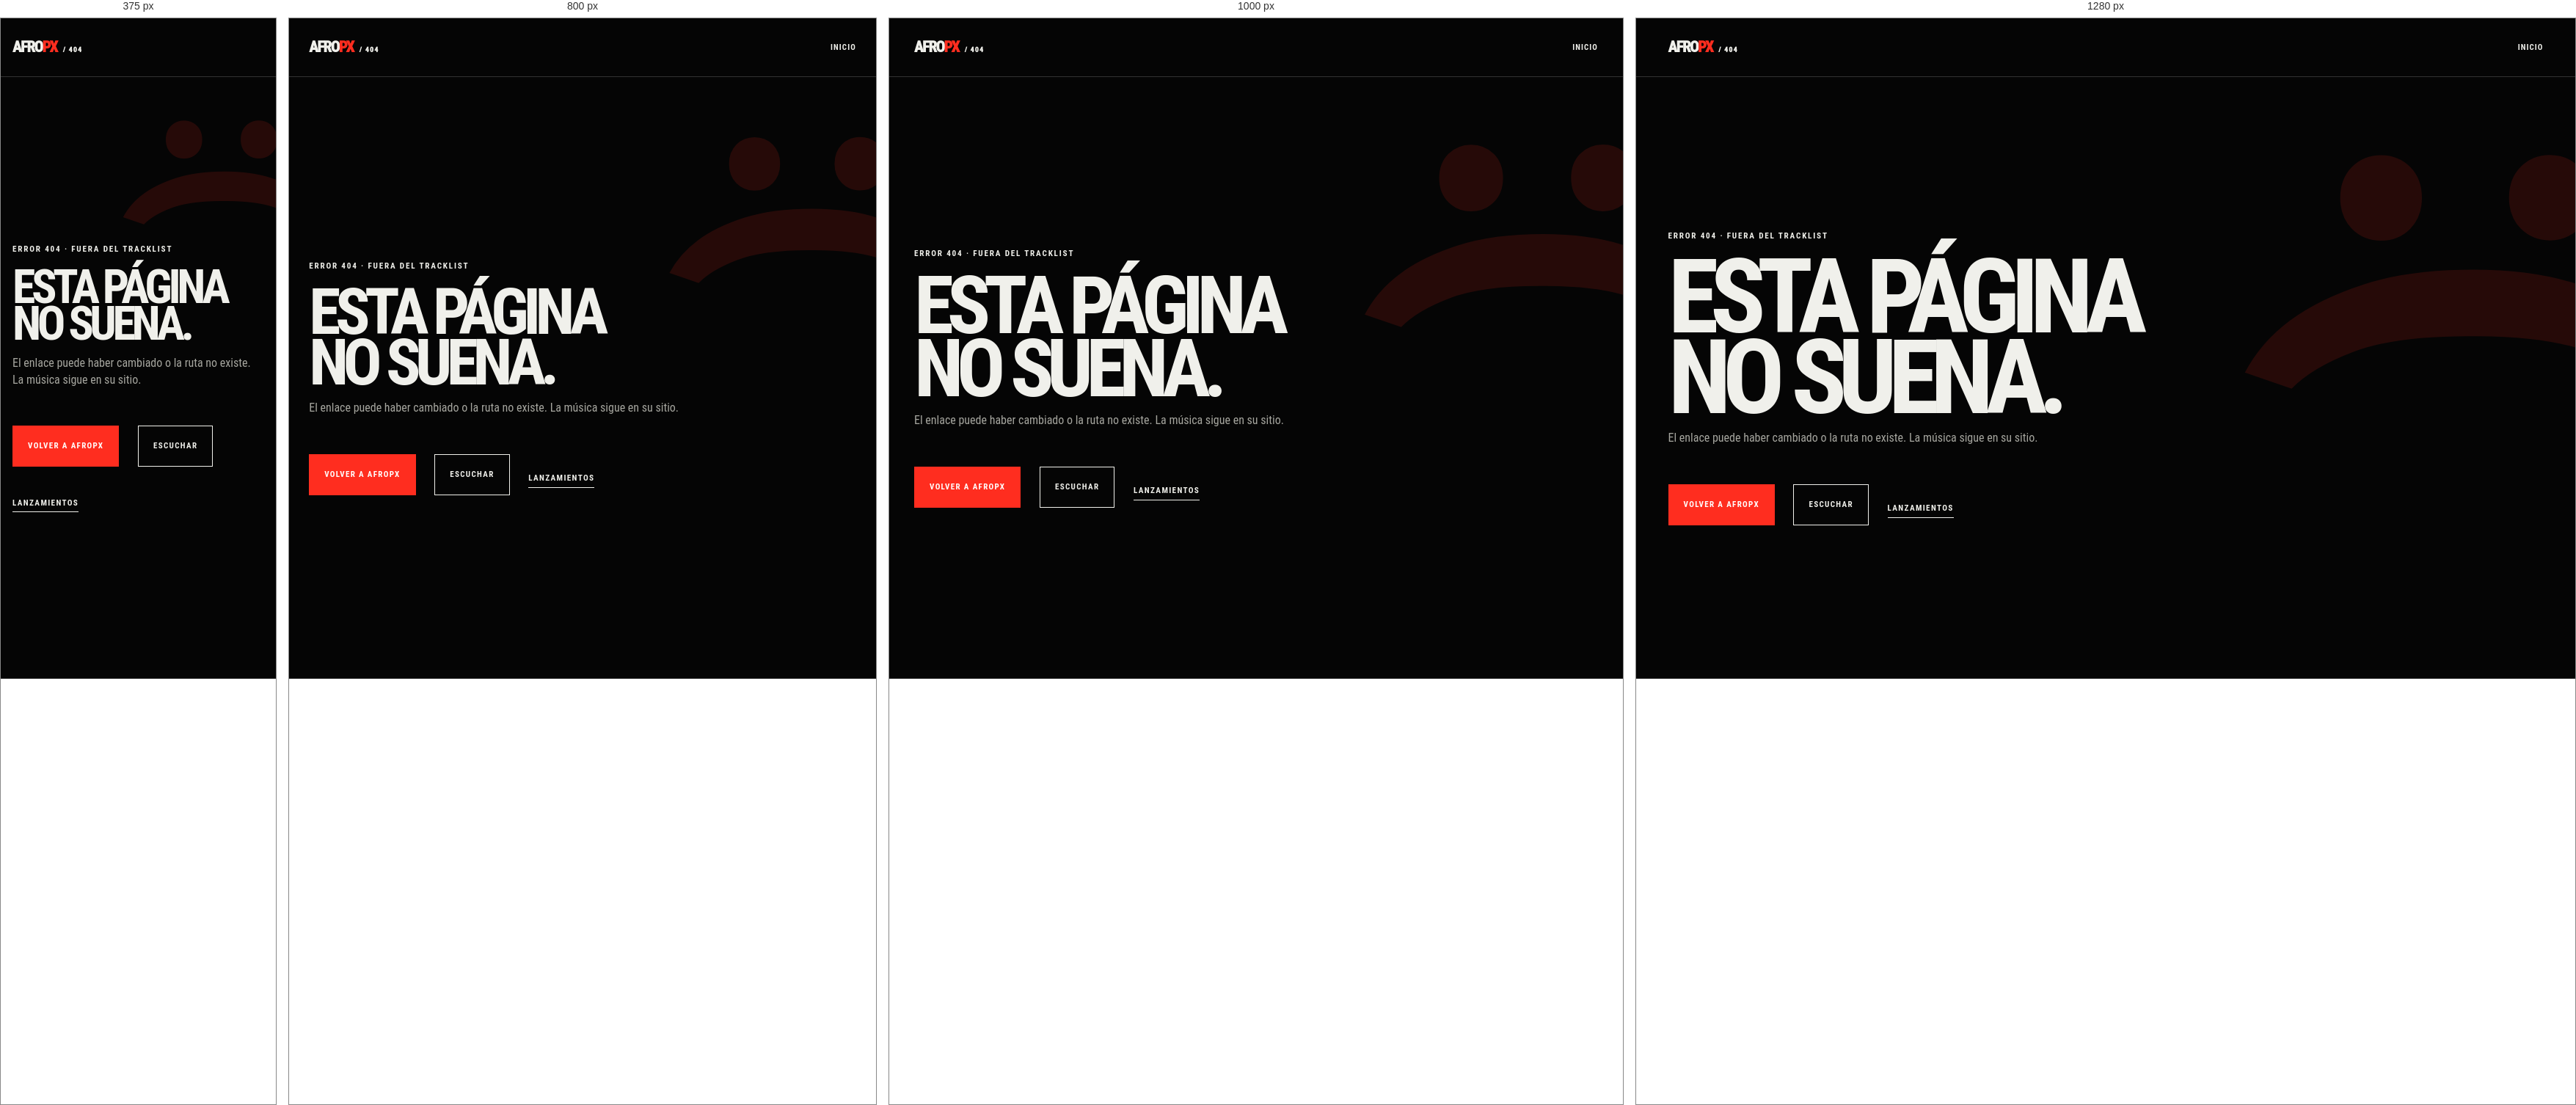
Rendered at 375 px, 800 px, 1000 px and 1280 px, left to right.

<!-- file: 404.html -->
<!doctype html>
<html lang="es">
<head>
  <meta charset="utf-8">
  <meta name="viewport" content="width=device-width, initial-scale=1">
  <title>404 — Esto no estaba en el tracklist | AfroPX</title>
  <meta name="description" content="La página que buscas no existe. Vuelve a la web oficial, los lanzamientos o la música de AfroPX.">
  <meta name="robots" content="noindex,follow">
  <meta name="theme-color" content="#ff2d23">
  <link rel="icon" href="/assets/icons/favicon.svg" type="image/svg+xml">
  <link rel="stylesheet" href="/styles.css?v=2ea652d1a9">
  <link rel="stylesheet" href="/assets/css/advanced.css?v=5a485fc54e">
  <script src="/script.js?v=68d8513367" defer></script>
  <script type="module" src="/assets/dist/site.js?v=b5f0800b73"></script>
</head>
<body class="not-found-page">
  <a class="skip-link" href="#main">Saltar al contenido</a>
  <header class="smart-header"><a class="brand" href="/"><span>AFRO</span><span class="brand-mark">PX</span><small>/ 404</small></a><a href="/">Inicio</a></header>
  <main id="main" class="not-found-main">
    <span aria-hidden="true">:(</span>
    <p class="eyebrow">Error 404 · Fuera del tracklist</p>
    <h1>ESTA PÁGINA<br>NO SUENA.</h1>
    <p>El enlace puede haber cambiado o la ruta no existe. La música sigue en su sitio.</p>
    <div class="button-row"><a class="button button-red" href="/">Volver a AfroPX</a><a class="button button-outline" href="/escuchar/">Escuchar</a><a class="text-link on-dark" href="/lanzamientos/">Lanzamientos</a></div>
  </main>
</body>
</html>


/* @media block from styles.css */
@media (max-width: 900px) {
  :root { --header-h: 4.5rem; }
  .site-header { background: var(--black); color: var(--paper); mix-blend-mode: normal; }
  .menu-toggle { display: block; position: relative; z-index: 3; }
  .site-nav { position: fixed; inset: 0; z-index: 2; width: 100vw; height: 100dvh; min-height: 100svh; padding: calc(var(--header-h) + 2rem) var(--pad) 3rem; display: flex; flex-direction: column; justify-content: center; gap: clamp(1.25rem, 4vh, 2.5rem); overflow-y: auto; overscroll-behavior: contain; isolation: isolate; background: var(--black); color: var(--paper); font-size: clamp(1.8rem, 8vw, 4rem); line-height: .9; opacity: 0; visibility: hidden; transform: translateY(-2rem); transition: opacity .35s, transform .35s var(--ease), visibility .35s; mix-blend-mode: normal; }
  body.nav-open .site-header { height: 100dvh; transform: none; background: var(--black); mix-blend-mode: normal; }
  body.nav-open .menu-toggle { position: fixed; top: .85rem; right: var(--pad); }
  body.nav-open .site-nav { opacity: 1; visibility: visible; transform: none; }
  body.nav-open .menu-toggle > span:not(.sr-only):nth-of-type(2) { transform: translateY(4px) rotate(45deg); }
  body.nav-open .menu-toggle > span:not(.sr-only):nth-of-type(3) { transform: translateY(-4px) rotate(-45deg); }
  .hero, .studio-hero { grid-template-columns: 1fr; }
  .hero-copy, .studio-hero-copy { min-height: 70svh; }
  .hero-portrait, .studio-portrait { min-height: 60svh; }
  .hero-title { font-size: clamp(6.2rem, 28vw, 13rem); }
  .hero-stamp { top: 68svh; }
  .release-grid, .about-grid, .studio-about-grid { grid-template-columns: 1fr; }
  .about-heading { max-width: 50rem; }
  .visual-heading, .portfolio-heading { align-items: start; flex-direction: column; }
  .pricing-heading { align-items: start; flex-direction: column; }
  .pricing-grid { grid-template-columns: 1fr; }
  .price-card { min-height: 34rem; }
  .mixing-teaser-copy { width: 100%; }
  .service-card { grid-template-columns: 3rem 1fr; }
  .service-card p, .service-card ul { grid-column: 2; }
  .studio-contact { grid-template-columns: 1fr; }
  .launches-hero-copy { width: 100%; }
  .launches-symbol { right: -16vw; top: 18vh; font-size: 78vw; opacity: .55; }
  .featured-launch-grid, .release-link-hero { grid-template-columns: 1fr; }
  .featured-launch-grid { gap: 4rem; }
  .release-directory-heading, .tracklist-heading { align-items: start; flex-direction: column; }
  .platform-grid { grid-template-columns: 1fr; }
  .platform-card { min-height: 12rem; }
  .release-link-hero { padding-top: calc(var(--header-h) + 3rem); }
  .release-cover { width: min(100%, 38rem); }
}

/* @media block from styles.css */
@media (max-width: 620px) {
  .section { padding-top: 5.5rem; padding-bottom: 5.5rem; }
  .display-title { font-size: clamp(2.9rem, 16vw, 5rem); }
  .hero-copy { padding-top: 6rem; }
  .hero-title { font-size: 26vw; }
  .hero-title .outline { transform: none; }
  .hero-bottom { align-items: center; }
  .hero-portrait { min-height: 52svh; }
  .hero-stamp { display: none; }
  .release-grid { gap: 3rem; }
  .catalogue a { grid-template-columns: 3.5rem 1fr; }
  .catalogue em { display: none; }
  .spotify-embed iframe { height: 152px; }
  .about-image { width: 100%; }
  .gallery { display: block; }
  .gallery-item { width: 100%; margin: 0 0 1.25rem !important; aspect-ratio: 1 !important; }
  .gallery-wide { aspect-ratio: 4/3 !important; }
  .mixing-teaser { min-height: 75svh; }
  .mixing-teaser h2 { font-size: 13vw; }
  .footer-brand { font-size: 23vw; }
  .footer-links { margin-top: 3rem; }
  .footer-meta { gap: 1rem; }
  .studio-title { font-size: 15vw; }
  .mixing-page .display-title { font-size: clamp(2.5rem, 13.2vw, 5rem); }
  .studio-intro { grid-template-columns: 1fr; }
  .site-nav .nav-cta { align-self: center; max-width: 100%; text-align: center; white-space: nowrap; }
  .studio-booking-cta { align-self: center; min-width: min(100%, 12rem); }
  .studio-portrait { min-height: 55svh; }
  .studio-portrait-double img { object-position: center; }
  .meter { display: none; }
  .service-card { grid-template-columns: 2.3rem 1fr; padding: 1.7rem 0; }
  .playlist-card { box-shadow: .5rem .5rem 0 rgba(0,0,0,.28); }
  .playlist-card-body { min-height: 24rem; grid-template-columns: 1fr; align-content: end; }
  .process-list li { grid-template-columns: 4.5rem 1fr; }
  .process-list > li > span { font-size: 3.2rem; }
  .contact-copy h2 { font-size: 17vw; }
  .contact-actions { align-items: stretch; flex-direction: column; }
  .contact-actions .button { width: 100%; }
  .site-footer-studio .footer-brand { font-size: 12vw; }
  .launches-hero { padding-bottom: 2.5rem; }
  .launches-title { font-size: 25vw; }
  .launches-hero-bottom { grid-template-columns: 1fr; gap: 1.25rem; margin-top: 3rem; }
  .featured-cover { box-shadow: .65rem .65rem 0 rgba(0,0,0,.28); }
  .launch-row { grid-template-columns: 2.4rem minmax(0, 1fr); gap: .7rem; min-height: 6.7rem; }
  .launch-row em { display: none; }
  .launch-row strong { font-size: 1.35rem; }
  .release-link-hero { gap: 3.5rem; }
  .release-cover { box-shadow: .7rem .7rem 0 var(--red); }
  .release-album-title { font-size: 13.5vw; }
  .release-action { grid-template-columns: 2rem minmax(0, 1fr); gap: .65rem; }
  .release-action em { grid-column: 2; grid-row: 2; }
  .album-tracklist li { grid-template-columns: 2.5rem minmax(0, 1fr); min-height: 4.7rem; }
  .album-tracklist em { grid-column: 2; padding-bottom: .7rem; }
}

/* @media block from advanced.css */
@media (max-width: 1100px) {
  .booking-hero,
  .tool-hero {
    grid-template-columns: 1fr;
  }

  .tool-workspace {
    grid-template-columns: 1fr;
  }

  .tool-preview {
    position: static;
  }

  .admin-filters {
    grid-template-columns: repeat(3, 1fr);
  }

  .admin-setting-grid {
    grid-template-columns: repeat(2, 1fr);
  }
}

/* @media block from advanced.css */
@media (max-width: 900px) {
  .booking-progress {
    top: var(--header-h);
  }

  .booking-progress li {
    justify-content: center;
  }

  .booking-progress strong {
    display: none;
  }

  .booking-step-heading {
    grid-template-columns: 3.5rem 1fr;
  }

  .booking-service-grid {
    grid-template-columns: 1fr;
  }

  .booking-service {
    min-height: 15rem;
  }

  .booking-slot-grid {
    grid-template-columns: repeat(3, 1fr);
  }

  .smart-release {
    grid-template-columns: 1fr;
  }

  .smart-cover-wrap {
    margin: 0;
    width: min(100%, 34rem);
  }

  .smart-qr-panel {
    grid-template-columns: 1fr minmax(10rem, 18rem);
  }

  .smart-qr-panel > a {
    grid-column: 1 / -1;
  }

  .admin-summary {
    grid-template-columns: repeat(2, 1fr);
  }

  .admin-grid {
    grid-template-columns: 1fr;
  }

  .admin-intro {
    align-items: flex-start;
    flex-direction: column;
  }

  .admin-intro > p {
    text-align: left;
  }

  .legal-content {
    grid-template-columns: 1fr;
  }

  .legal-index {
    position: static;
    grid-template-columns: repeat(3, 1fr);
  }

  .legal-content section > span {
    position: static;
    display: block;
    margin-bottom: .8rem;
  }

  .faq-heading {
    grid-template-columns: 1fr;
  }
}

/* @media block from advanced.css */
@media (max-width: 700px) {
  .booking-hero {
    min-height: 62svh;
  }

  .booking-hero h1 {
    font-size: clamp(3.5rem, 18vw, 6.8rem);
  }

  .tool-hero h1 {
    font-size: clamp(3.4rem, 14vw, 6rem);
  }

  .booking-shell {
    padding-inline: 1rem;
  }

  .booking-progress li {
    padding: 1rem .3rem;
  }

  .booking-step {
    min-height: 0;
    padding-block: 3.5rem;
  }

  .booking-step-heading {
    grid-template-columns: 1fr;
    gap: .7rem;
  }

  .booking-step-heading h2 {
    font-size: clamp(3rem, 15vw, 5.5rem);
  }

  .booking-service {
    grid-template-columns: 2.2rem 1fr;
  }

  .calendar-heading {
    grid-template-columns: 3.5rem 1fr 3.5rem;
  }

  .calendar-grid {
    min-height: 25rem;
    grid-auto-rows: minmax(2.8rem, 1fr);
    gap: .25rem;
  }

  .booking-slot-grid {
    grid-template-columns: repeat(2, 1fr);
  }

  .booking-form {
    grid-template-columns: 1fr;
  }

  .booking-form .field-wide {
    grid-column: auto;
  }

  .booking-summary {
    grid-template-columns: 1fr;
  }

  .booking-summary dt {
    padding-bottom: .2rem;
    border-bottom: 0;
  }

  .booking-summary dd {
    padding-top: 0;
  }

  .booking-controls {
    align-items: stretch;
    flex-direction: column-reverse;
  }

  .booking-controls .button,
  .booking-controls .text-button {
    width: 100%;
  }

  .booking-success dl div {
    grid-template-columns: 1fr;
    gap: .2rem;
  }

  .booking-fallback a {
    flex-direction: column;
    gap: .4rem;
  }

  .spotify-link-panel {
    align-items: stretch;
    flex-direction: column;
  }

  .smart-header {
    padding-inline: 1rem;
  }

  .smart-header > a:last-child {
    display: none;
  }

  .smart-main {
    padding-inline: 1rem;
  }

  .smart-content h1 {
    font-size: clamp(3rem, 15vw, 5.5rem);
  }

  .smart-platform {
    grid-template-columns: 2.5rem 1fr;
  }

  .smart-platform em {
    display: none;
  }

  .smart-qr-panel {
    grid-template-columns: 1fr;
  }

  .smart-qr-panel canvas {
    max-width: 18rem;
  }

  .smart-footer {
    padding: 1.5rem 1rem;
    align-items: flex-start;
    flex-direction: column;
  }

  .smart-footer nav {
    flex-wrap: wrap;
    gap: 1rem;
  }

  .tool-workspace,
  .tool-hero,
  .tool-note {
    padding-inline: 1rem;
  }

  .tool-field-grid,
  .check-grid {
    grid-template-columns: 1fr;
  }

  .tool-note {
    grid-template-columns: 1fr;
  }

  .tool-preview {
    padding: 1rem;
  }

  .admin-main {
    padding: 1rem;
  }

  .admin-header > div > span {
    display: none;
  }

  .admin-header > div {
    gap: .4rem;
  }

  .admin-header button {
    padding-inline: .6rem;
    font-size: .56rem;
  }

  .admin-summary {
    grid-template-columns: repeat(2, minmax(0, 1fr));
  }

  .admin-stat {
    min-height: 8rem;
  }

  .admin-filters,
  .admin-setting-grid,
  .admin-mini-form {
    grid-template-columns: 1fr;
  }

  .admin-mini-form .wide {
    grid-column: auto;
  }

  .weekly-row {
    grid-template-columns: 2rem 1fr;
  }

  .weekly-row label:not(.check-field) {
    grid-column: 1 / -1;
  }

  .admin-detail > div {
    grid-template-columns: 1fr;
    gap: .25rem;
  }

  .admin-login-main {
    align-items: start;
    padding: 1rem;
  }

  .admin-login-card {
    margin-top: 1rem;
    padding: 1.5rem;
    box-shadow: .6rem .6rem 0 var(--red);
  }

  .admin-login-card h1 {
    font-size: clamp(3.6rem, 21vw, 6rem);
  }

  .admin-password-row {
    grid-template-columns: 1fr;
    gap: .6rem;
  }

  .admin-password-row input {
    border-right: 1px solid rgba(255, 255, 255, .28);
  }

  .admin-denied:not([hidden]) {
    display: flex;
    flex-direction: column-reverse;
  }

  .admin-denied > div {
    min-height: 24rem;
  }

  .admin-denied img {
    min-height: 0;
    aspect-ratio: 1 / .82;
  }

  .legal-hero,
  .legal-content {
    padding-inline: 1rem;
  }

  .legal-hero h1 {
    font-size: clamp(4rem, 21vw, 8rem);
  }

  .legal-index {
    grid-template-columns: repeat(2, 1fr);
  }

  .legal-data div {
    grid-template-columns: 1fr;
    gap: .3rem;
  }

  .not-found-main {
    padding-inline: 1rem;
  }
}